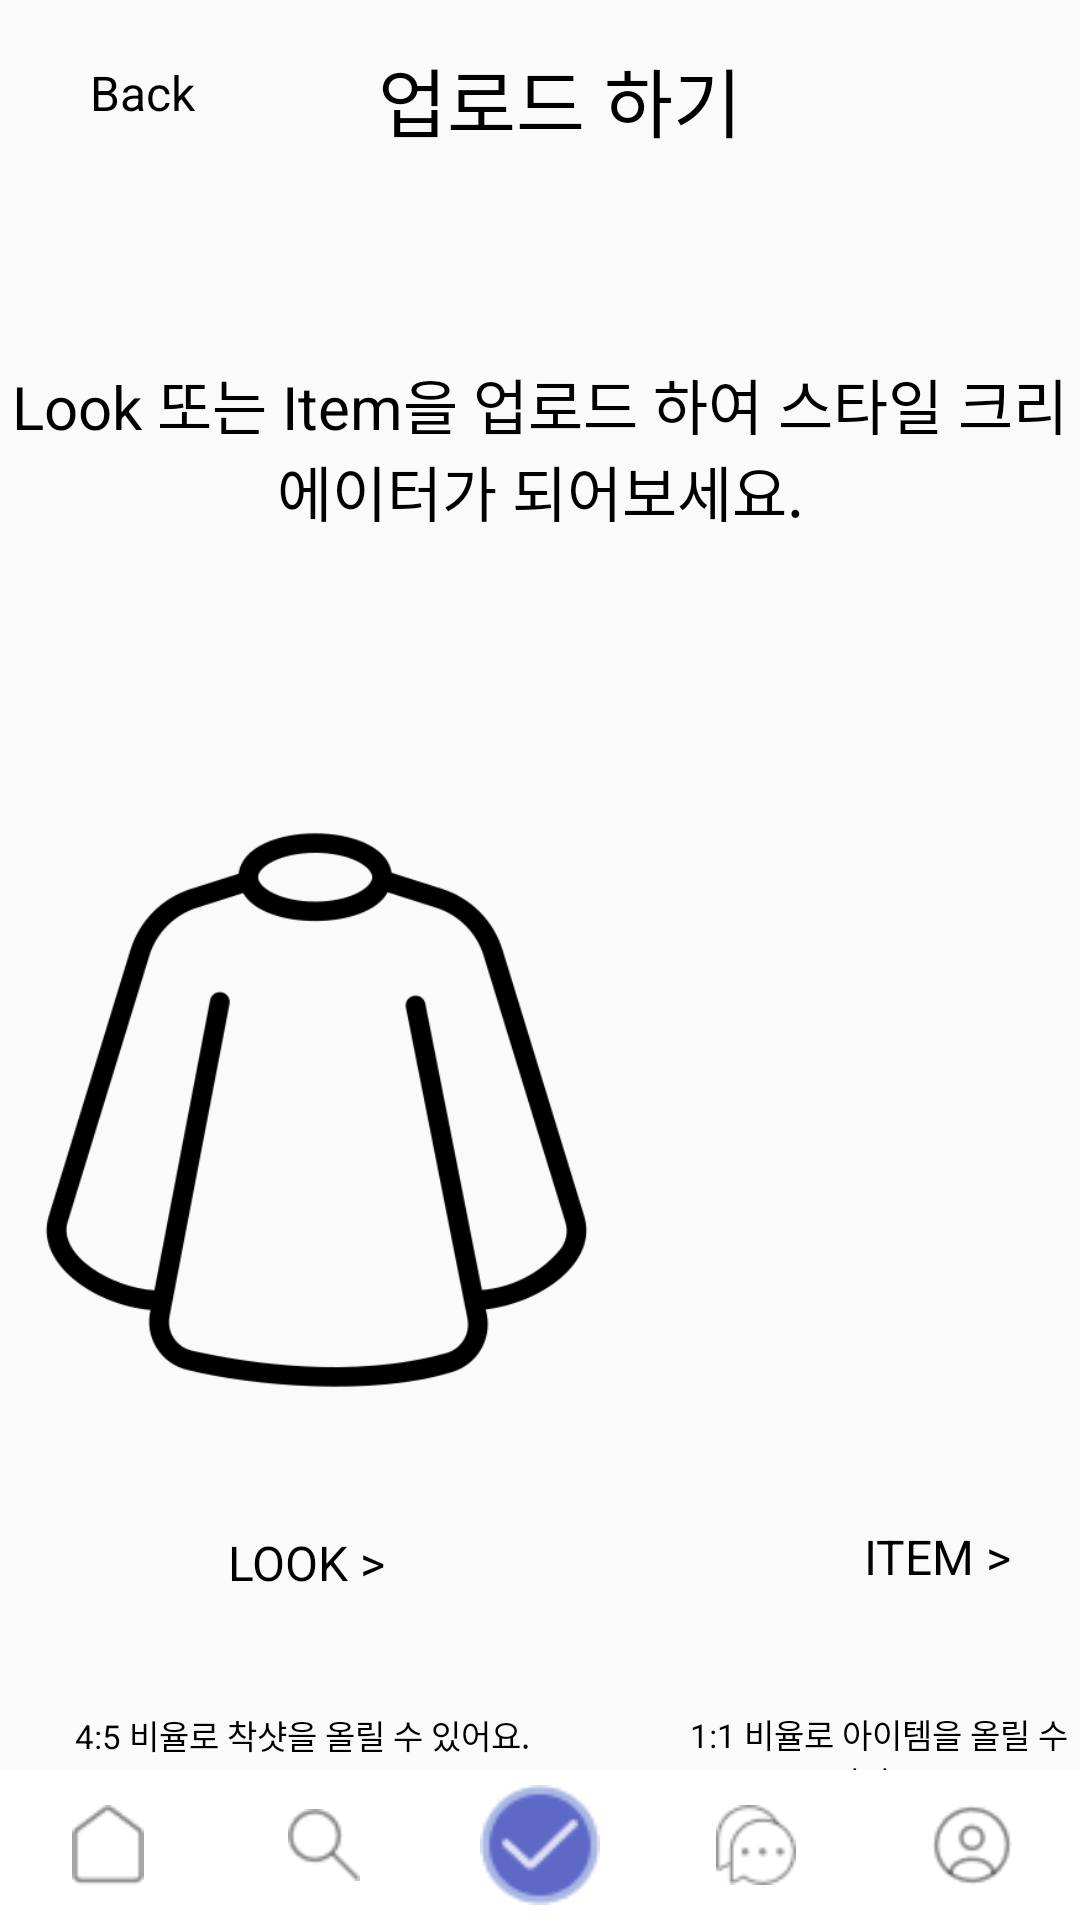

Android layout source for this screen:
<!-- AndroidManifest.xml: application theme Theme.GraduationWork -->
<!-- res/layout/uploading_re.xml -->
<?xml version="1.0" encoding="utf-8"?>
<RelativeLayout
    xmlns:android="http://schemas.android.com/apk/res/android"
    android:id="@+id/uploading_re_layout"
    android:layout_width="fill_parent"
    android:layout_height="fill_parent"
    android:clipToOutline="true">
    
    <RelativeLayout
        android:id="@+id/uploading_re_header"
        android:layout_width="411dp"
        android:layout_height="260dp"
        android:layout_alignParentLeft="true"
        android:layout_alignParentTop="true"
        android:layout_marginLeft="0dp"
        android:layout_marginTop="0dp"
        android:clipToOutline="true">
        
        <TextView
            android:id="@+id/uploading_re_logo"
            android:layout_width="wrap_content"
            android:layout_height="wrap_content"
            android:layout_alignParentLeft="true"
            android:layout_alignParentTop="true"
            android:layout_marginLeft="126dp"
            android:layout_marginTop="15dp"
            android:text="@string/uploading_re_logo"
            android:textAppearance="@style/uploading_re_logo"
            android:gravity="center_horizontal|top"
            />
        
        <TextView
            android:id="@+id/uploading_re_back"
            android:layout_width="wrap_content"
            android:layout_height="wrap_content"
            android:layout_alignParentLeft="true"
            android:layout_alignParentTop="true"
            android:layout_marginLeft="30dp"
            android:layout_marginTop="20dp"
            android:text="@string/uploading_re_back"
            android:textAppearance="@style/uploading_re_back"
            android:gravity="top"
            />
        
        <TextView
            android:id="@+id/uploading_re_ex"
            android:layout_width="wrap_content"
            android:layout_height="wrap_content"
            android:layout_alignParentLeft="true"
            android:layout_alignParentTop="true"
            android:layout_marginLeft="0dp"
            android:layout_marginTop="120dp"
            android:text="@string/uploading_re_ex"
            android:textAppearance="@style/uploading_re_ex"
            android:gravity="center_horizontal|top"
            />
    </RelativeLayout>
    
    <RelativeLayout
        android:id="@+id/uploading_re_posting"
        android:layout_width="411dp"
        android:layout_height="520dp"
        android:layout_alignParentLeft="true"
        android:layout_alignParentTop="true"
        android:layout_marginLeft="0dp"
        android:layout_marginTop="260dp"
        android:clipToOutline="true">
        
        <RelativeLayout
            android:id="@+id/uploading_re_style"
            android:layout_width="211dp"
            android:layout_height="520dp"
            android:layout_alignParentLeft="true"
            android:layout_alignParentTop="true"
            android:clipToOutline="true">
            
            <RelativeLayout
                android:id="@+id/style_upload"
                android:layout_width="211dp"
                android:layout_height="220dp"
                android:layout_alignParentLeft="true"
                android:layout_alignParentTop="true"
                android:clipToOutline="true">

                <ImageView
                    android:layout_width="211dp"
                    android:layout_height="220dp"
                    android:src="@drawable/icon_clothes" />
            </RelativeLayout>
            
            <TextView
                android:id="@+id/style_upload_look_logo"
                android:layout_width="wrap_content"
                android:layout_height="wrap_content"
                android:layout_alignParentLeft="true"
                android:layout_alignParentTop="true"
                android:layout_marginLeft="76dp"
                android:layout_marginTop="250dp"
                android:text="@string/style_upload_look_logo"
                android:textAppearance="@style/style_upload_look_logo"
                android:gravity="top"
                />
            
            <TextView
                android:id="@+id/style_upload_ex"
                android:layout_width="wrap_content"
                android:layout_height="wrap_content"
                android:layout_alignParentLeft="true"
                android:layout_alignParentTop="true"
                android:layout_marginLeft="25dp"
                android:layout_marginTop="310dp"
                android:text="@string/style_upload_ex"
                android:textAppearance="@style/style_upload_ex"
                android:gravity="center_horizontal|top"
                />
        </RelativeLayout>
        
        <RelativeLayout
            android:id="@+id/uploading_re_item"
            android:layout_width="200dp"
            android:layout_height="520dp"
            android:layout_alignParentLeft="true"
            android:layout_marginLeft="211dp"
            android:layout_alignParentTop="true"
            android:clipToOutline="true">
            
            <RelativeLayout
                android:id="@+id/item_upload"
                android:layout_width="200dp"
                android:layout_height="220dp"
                android:layout_alignParentLeft="true"
                android:layout_alignParentTop="true"
                android:clipToOutline="true">
                <ImageView
                    android:layout_width="211dp"
                    android:layout_height="220dp"
                    android:src="@drawable/icon_shoes" />
            </RelativeLayout>
            
            
            <TextView
                android:id="@+id/item_upload_logo"
                android:layout_width="wrap_content"
                android:layout_height="wrap_content"
                android:layout_alignParentLeft="true"
                android:layout_alignParentTop="true"
                android:layout_marginLeft="77dp"
                android:layout_marginTop="248dp"
                android:gravity="top"
                android:text="@string/item_upload_logo"
                android:textAppearance="@style/item_upload_logo" />

            <TextView
                android:id="@+id/item_upload_ex"
                android:layout_width="wrap_content"
                android:layout_height="wrap_content"
                android:layout_alignParentLeft="true"
                android:layout_alignParentTop="true"
                android:layout_marginLeft="15dp"
                android:layout_marginTop="310dp"
                android:text="@string/item_upload_ex"
                android:textAppearance="@style/item_upload_ex"
                android:gravity="center_horizontal|top"
                />
        </RelativeLayout>
    </RelativeLayout>
    <LinearLayout
        android:id="@+id/bottom_bar"
        android:layout_width="match_parent"
        android:layout_height="50dp"
        android:layout_alignParentBottom="true"
        android:gravity="center_vertical"
        android:orientation="horizontal"
        android:background="#FFFFFF">

        <LinearLayout
            android:layout_width="0dp"
            android:layout_height="match_parent"
            android:gravity="center"
            android:layout_weight="1">

            <ImageView
                android:id="@+id/home"
                android:layout_width="24dp"
                android:layout_height="26.67dp"
                android:src="@drawable/homepage_home" />
        </LinearLayout>

        <LinearLayout
            android:layout_width="0dp"
            android:layout_height="match_parent"
            android:gravity="center"
            android:layout_weight="1">

            <ImageView
                android:id="@+id/serch"
                android:layout_width="24dp"
                android:layout_height="24dp"
                android:src="@drawable/homepage_search" />
        </LinearLayout>

        <LinearLayout
            android:layout_width="0dp"
            android:layout_height="match_parent"
            android:gravity="center"
            android:layout_weight="1">

            <ImageView
                android:id="@+id/check"
                android:layout_width="40dp"
                android:layout_height="40dp"
                android:src="@drawable/homepage_check" />
        </LinearLayout>

        <LinearLayout
            android:layout_width="0dp"
            android:layout_height="match_parent"
            android:gravity="center"
            android:layout_weight="1">

            <ImageView
                android:id="@+id/message"
                android:layout_width="26.67dp"
                android:layout_height="26.67dp"
                android:src="@drawable/homepage_message" />
        </LinearLayout>

        <LinearLayout
            android:layout_width="0dp"
            android:layout_height="match_parent"
            android:gravity="center"
            android:layout_weight="1">

            <ImageView
                android:id="@+id/my"
                android:layout_width="26.67dp"
                android:layout_height="26.67dp"
                android:src="@drawable/homepage_profile" />
        </LinearLayout>
    </LinearLayout>
</RelativeLayout>
<!-- resources referenced by this layout -->
<resources>
  <!-- drawable homepage_check: png bitmap (drawable, 1513 bytes) -->
  <!-- drawable homepage_home: png bitmap (drawable, 585 bytes) -->
  <!-- drawable homepage_message: png bitmap (drawable, 974 bytes) -->
  <!-- drawable homepage_profile: png bitmap (drawable, 1220 bytes) -->
  <!-- drawable homepage_search: png bitmap (drawable, 710 bytes) -->
  <!-- drawable icon_clothes: png bitmap (drawable, 16553 bytes) -->
  <string name="item_upload_ex">1:1 비율로 아이템을 올릴 수 있어요.</string>
  <string name="item_upload_logo">ITEM &gt;</string>
  <string name="style_upload_ex">4:5 비율로 착샷을 올릴 수 있어요.</string>
  <string name="style_upload_look_logo">LOOK &gt;</string>
  <string name="uploading_re_back">Back</string>
  <string name="uploading_re_ex">Look 또는 Item을 업로드 하여 스타일 크리에이터가 되어보세요.</string>
  <string name="uploading_re_logo">업로드 하기</string>
  <style name="item_upload_ex">
          <item name="android:textSize">11sp</item>
          <item name="android:textColor">#000000</item>
      </style>
  <style name="item_upload_logo">
          <item name="android:textSize">16sp</item>
          <item name="android:textColor">#000000</item>
      </style>
  <style name="style_upload_ex">
          <item name="android:textSize">11sp</item>
          <item name="android:textColor">#000000</item>
      </style>
  <style name="style_upload_look_logo">
          <item name="android:textSize">16sp</item>
          <item name="android:textColor">#000000</item>
      </style>
  <style name="uploading_re_back">
          <item name="android:textSize">16sp</item>
          <item name="android:textColor">#000000</item>
      </style>
  <style name="uploading_re_ex">
          <item name="android:textSize">20sp</item>
          <item name="android:textColor">#000000</item>
      </style>
  <style name="uploading_re_logo">
          <item name="android:textSize">25sp</item>
          <item name="android:textColor">#000000</item>
      </style>
  <style name="Theme.GraduationWork" parent="Theme.AppCompat.Light.NoActionBar">
          
          <item name="android:statusBarColor" tools:targetApi="l">@color/white</item>
          <item name="android:windowLightStatusBar" tools:targetApi="m">true</item>
          
          <item name="android:windowFullscreen">true</item>
      </style>
  <color name="white">#FFFFFFFF</color>
</resources>
